Photos from the image-classification dataset "Green-Coffee-Bean-Defects-Classification" in the GitHub repository youralfa/Green-Coffee-Bean-Defects-Classification. Its 17 classes are: broken or chipped or cut, dried cherry pod, floater, foreign matter, full black, full sour, fungus damaged, hull or husk, immature or unripe, parchment or pergamino, partial black, partial sour, severe insect damage, shell, slight insect damage, specialty, withered.

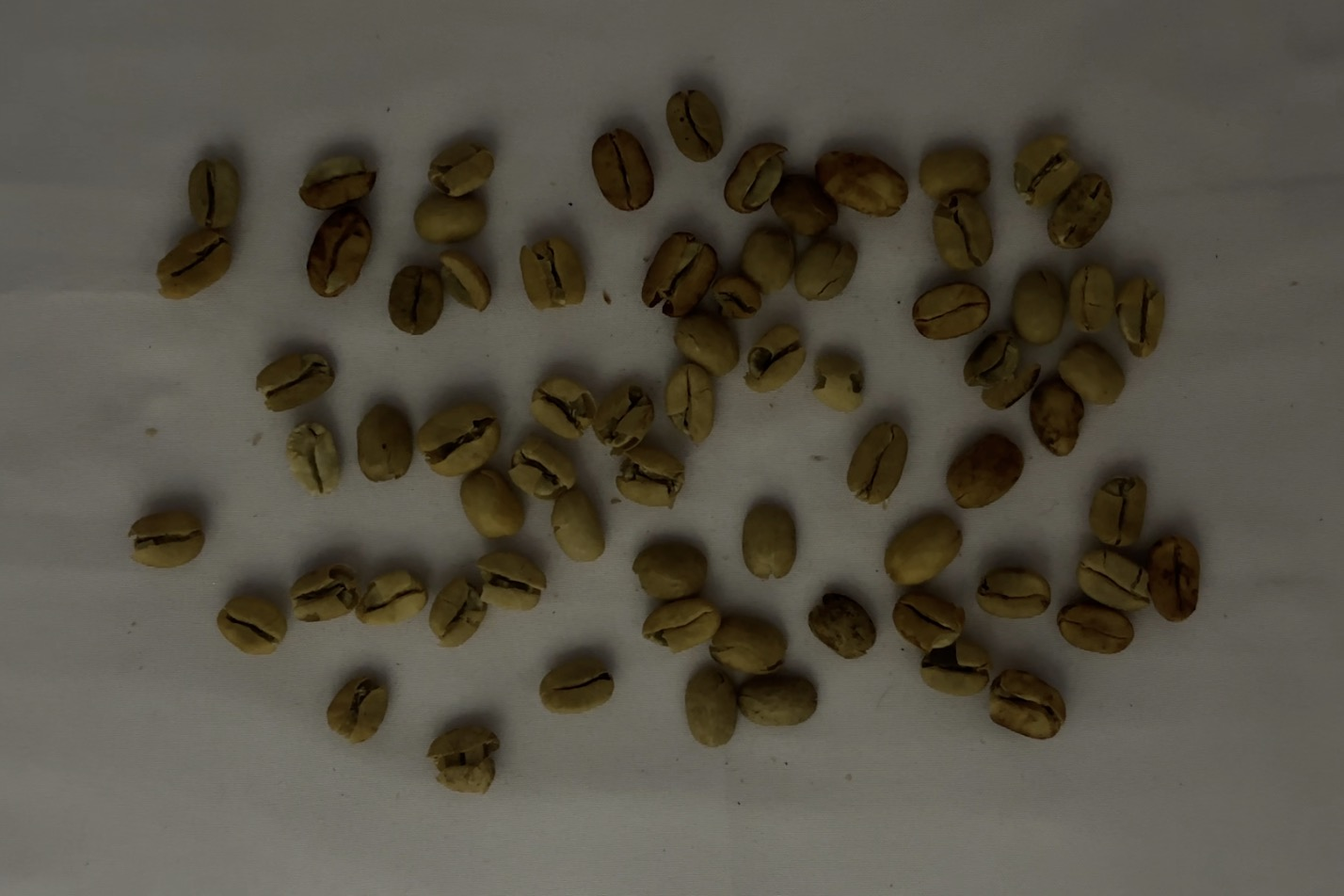
Label: parchment or pergamino

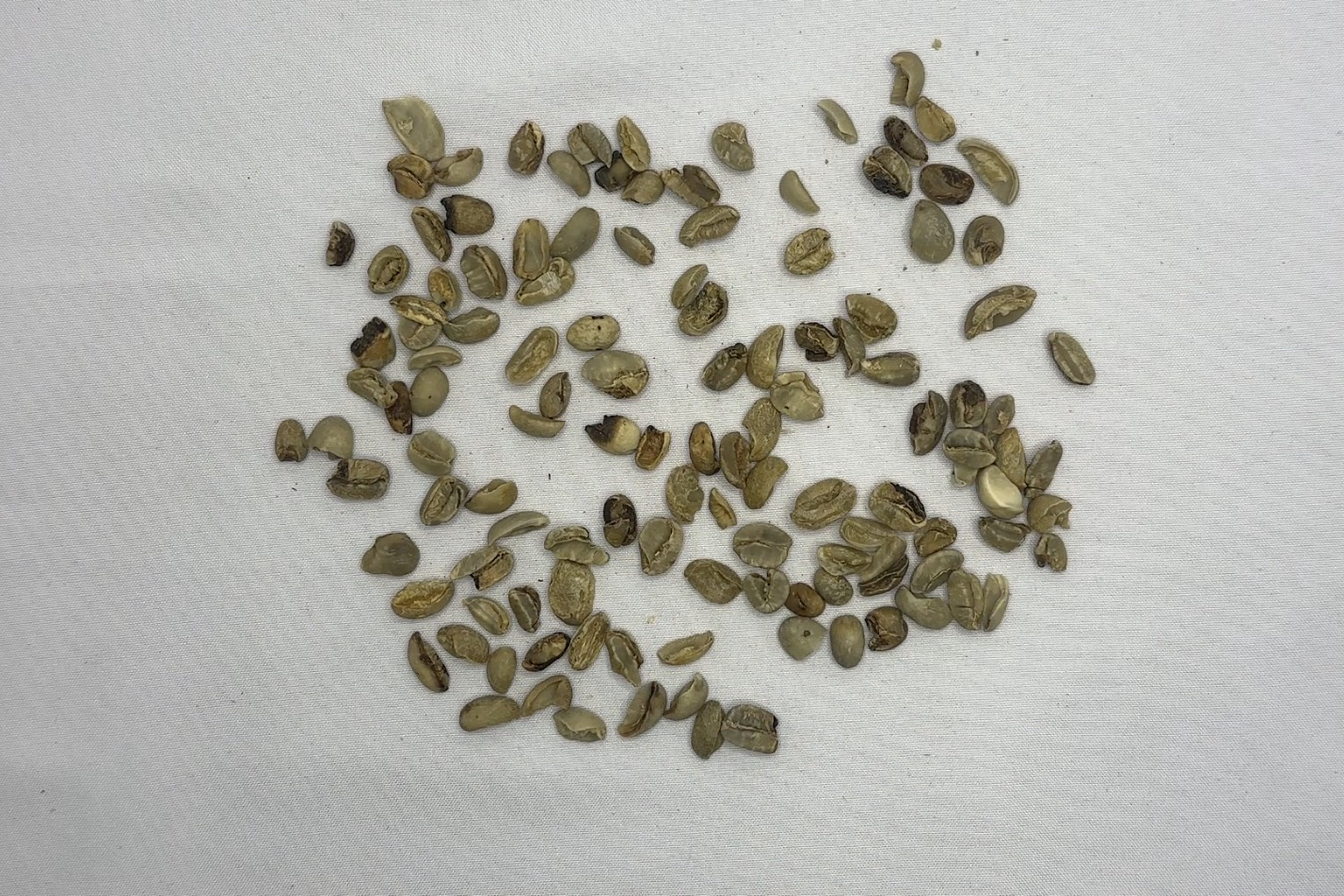
Label: broken or chipped or cut

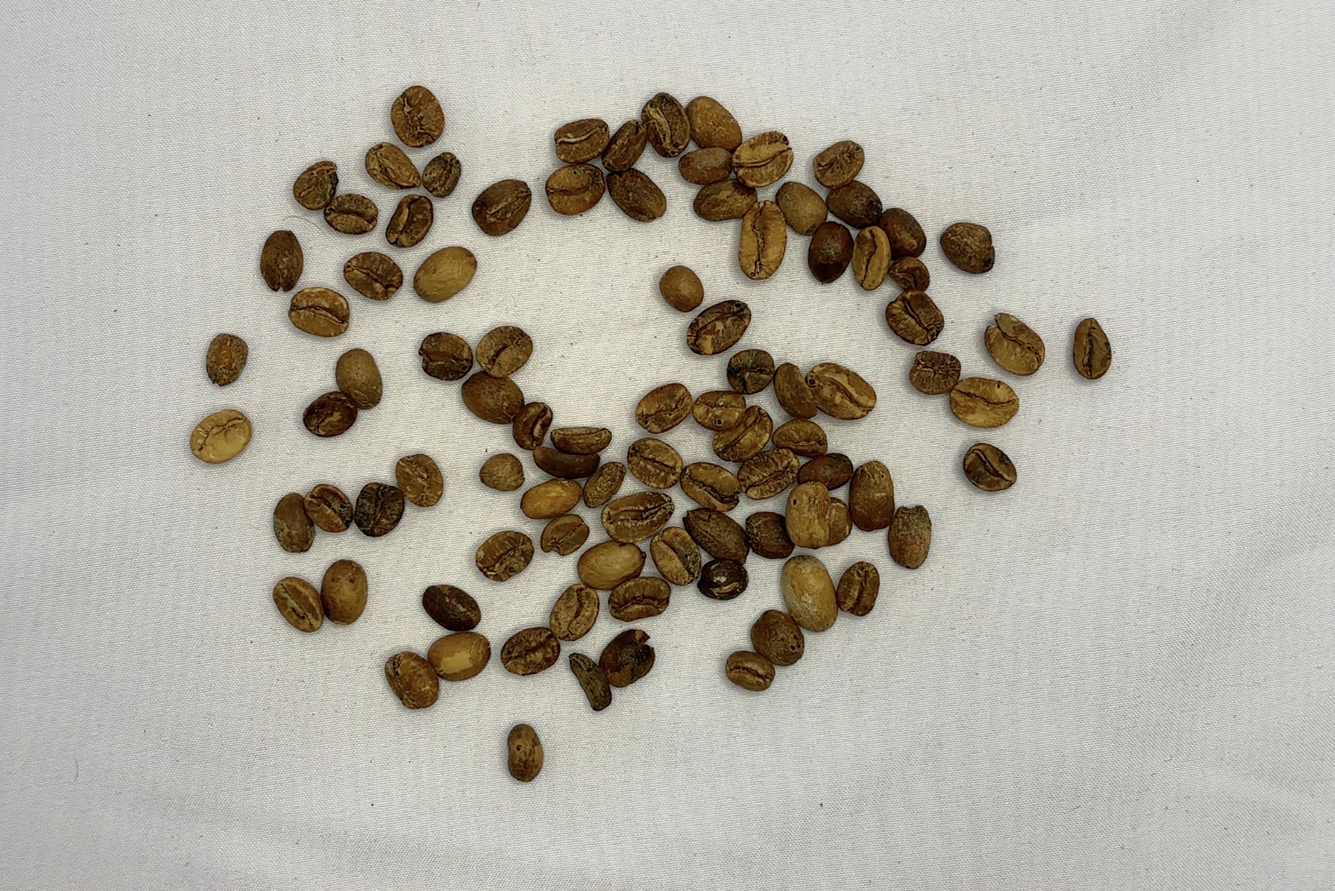
Label: full sour

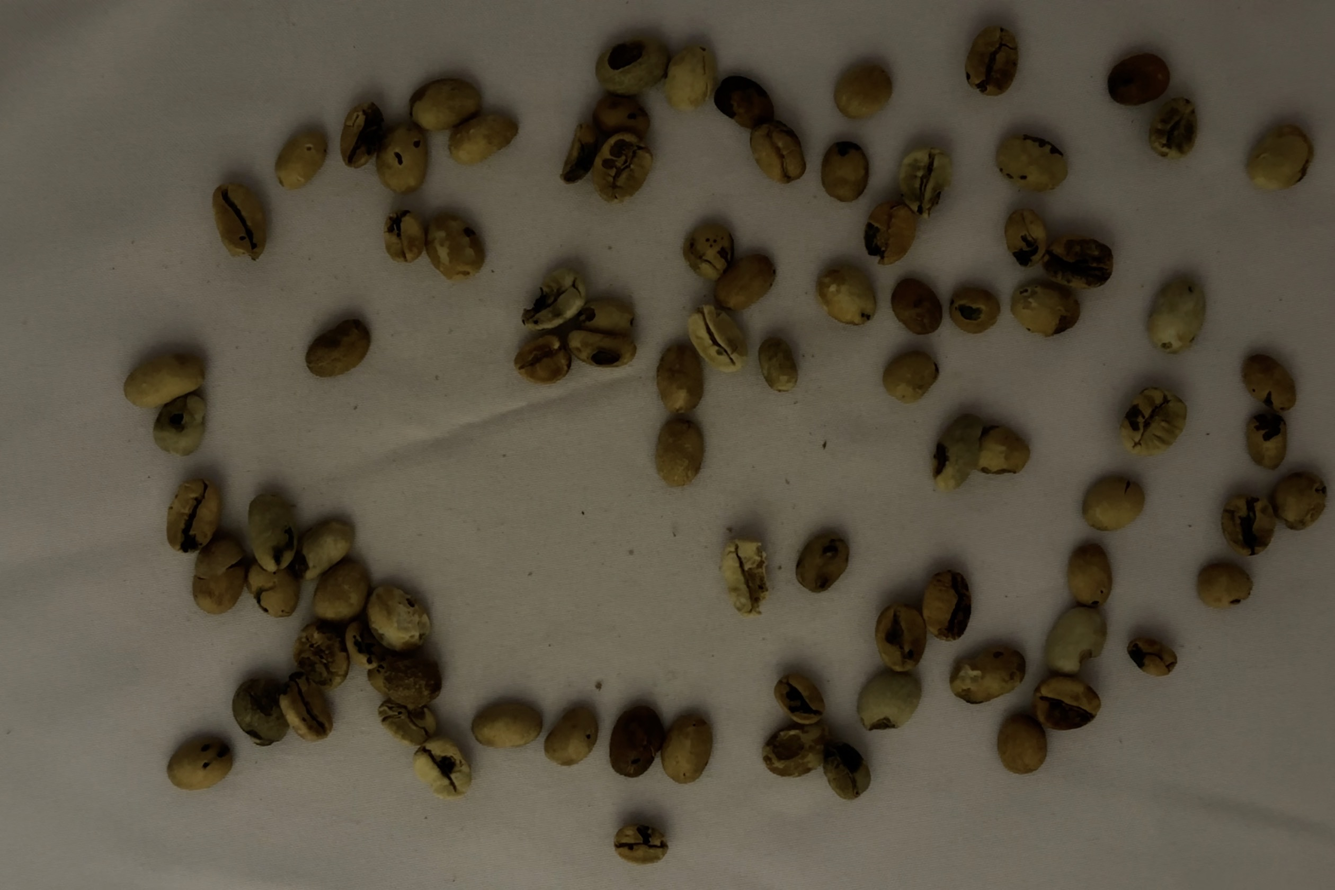
Label: fungus damaged

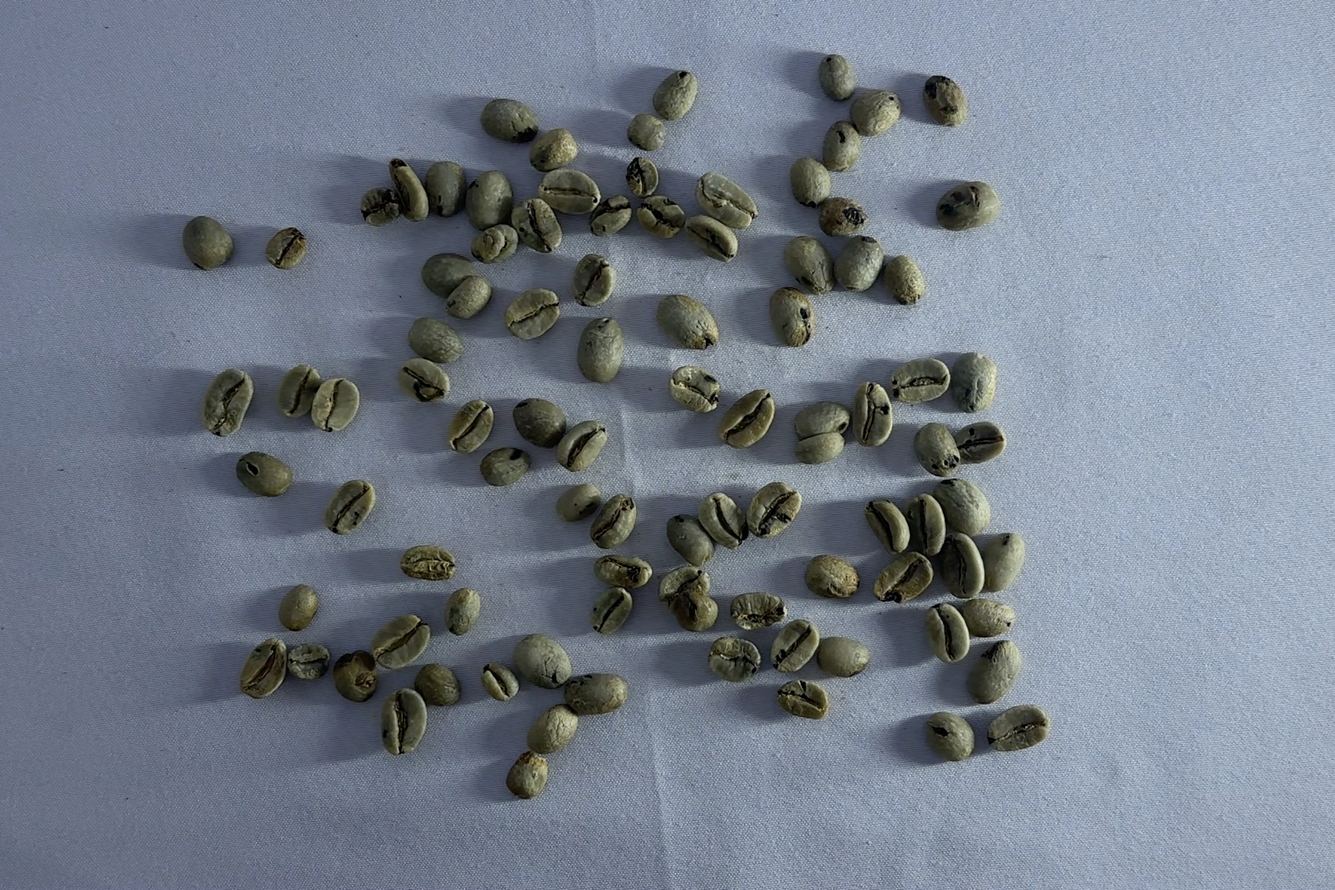
Label: severe insect damage

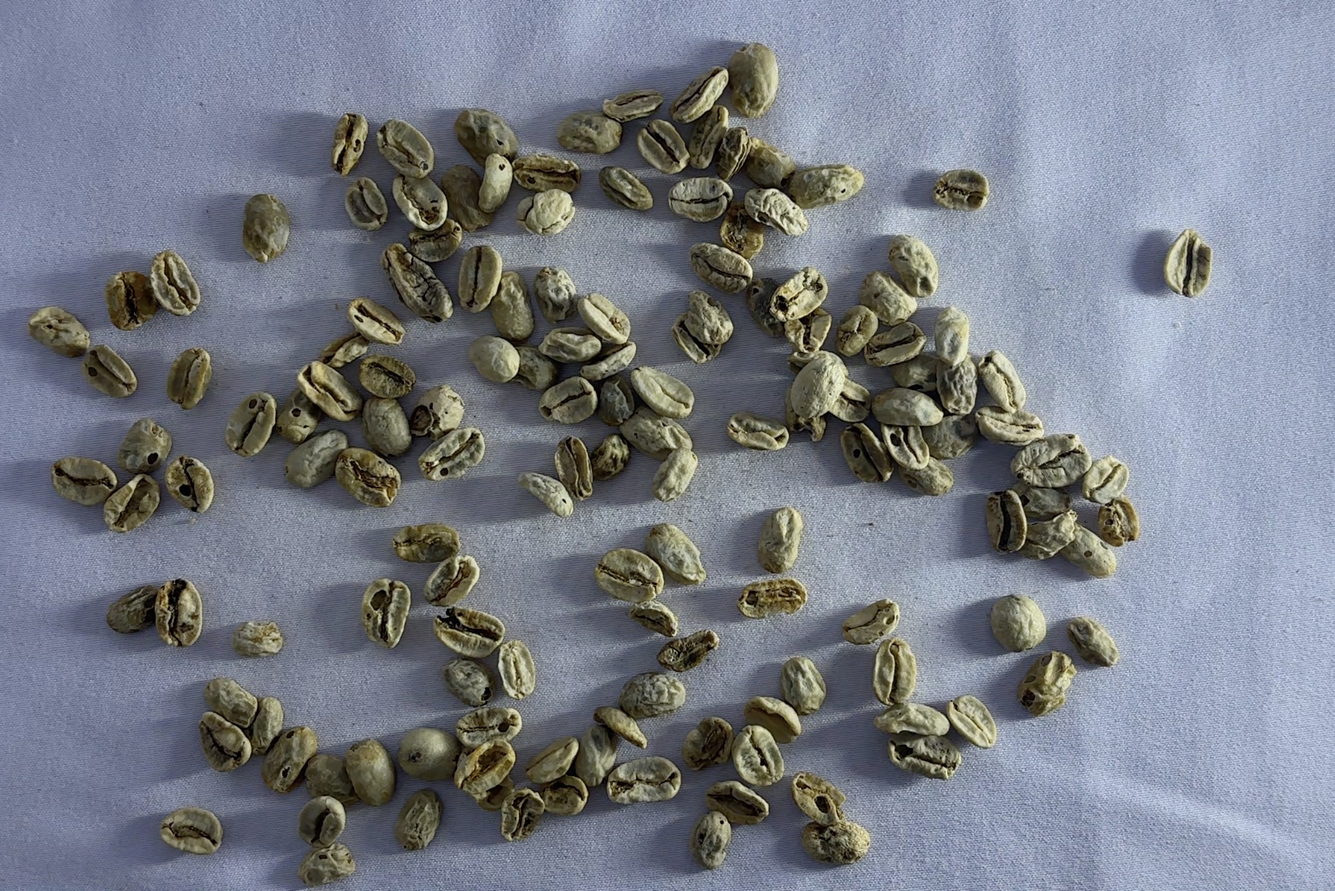
Label: withered
